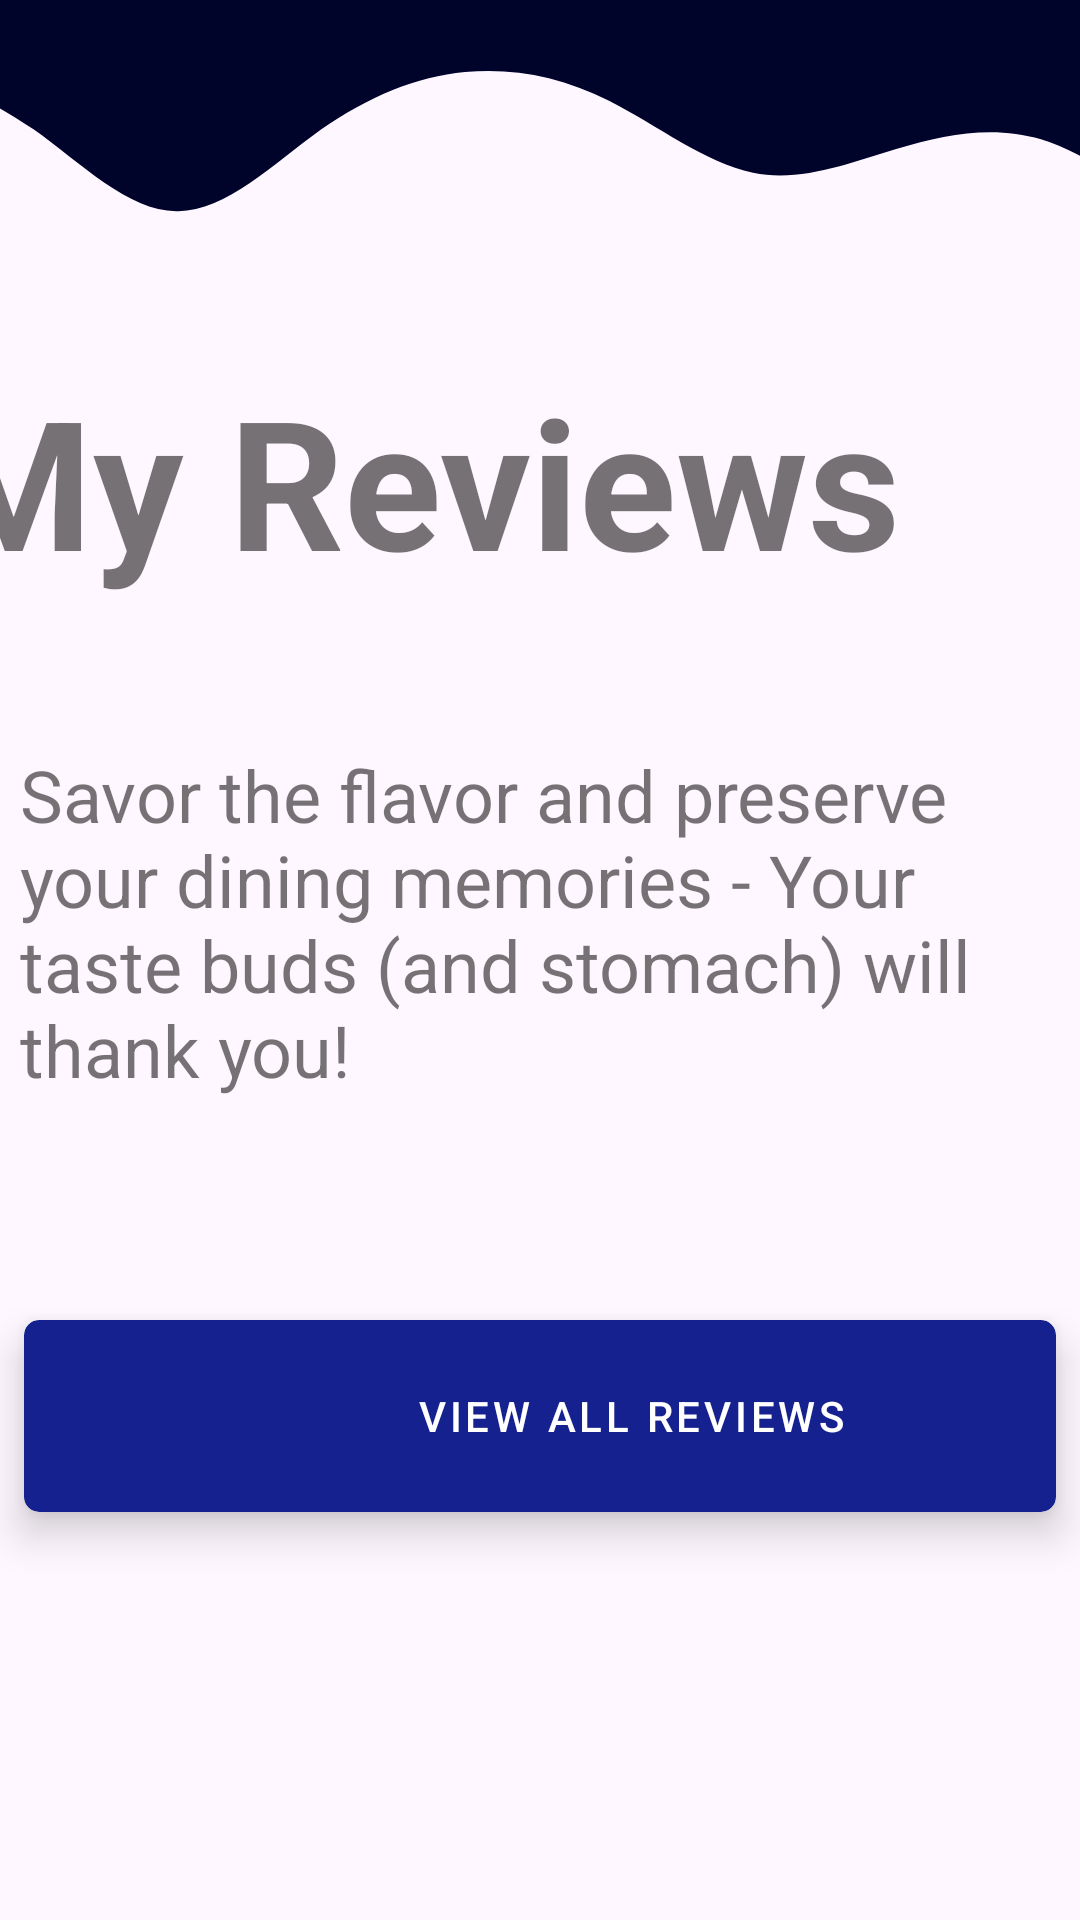

Layout XML and referenced resources for this Android screen:
<!-- AndroidManifest.xml: application theme Theme.MyApplication -->
<!-- res/layout/fragment_reviews.xml -->
<?xml version="1.0" encoding="utf-8"?>
<androidx.constraintlayout.widget.ConstraintLayout xmlns:android="http://schemas.android.com/apk/res/android"
    xmlns:app="http://schemas.android.com/apk/res-auto"
    xmlns:tools="http://schemas.android.com/tools"
    android:layout_width="match_parent"
    android:layout_height="match_parent"
    tools:context=".fragments.ReviewsFragment"
    android:layout_gravity="center"
    android:theme="@style/Theme.MyProject"

    >

    <ImageView
        android:id="@+id/AddReviewMain"
        android:layout_width="89dp"
        android:layout_height="78dp"
        android:layout_marginBottom="604dp"
        android:adjustViewBounds="true"
        android:contentDescription="@string/app_name"
        android:padding="5dp"
        android:scaleType="centerInside"
        android:src="@drawable/ic_add"
        app:layout_constraintBottom_toBottomOf="parent"
        app:layout_constraintEnd_toEndOf="parent"
        app:layout_constraintHorizontal_bias="0.987"
        app:layout_constraintStart_toStartOf="parent">

    </ImageView>

    <ImageView
        android:id="@+id/imageView9"
        android:layout_width="436dp"
        android:layout_height="96dp"
        app:layout_constraintBottom_toTopOf="@+id/textView2"
        app:layout_constraintEnd_toEndOf="parent"
        app:layout_constraintHorizontal_bias="0.52"
        app:layout_constraintStart_toStartOf="parent"
        app:layout_constraintTop_toTopOf="parent"
        app:layout_constraintVertical_bias="0.0"
        app:srcCompat="@drawable/ic_waves" />

    <TextView
        android:id="@+id/textView"
        android:layout_width="382dp"
        android:layout_height="101dp"
        android:text="My Reviews"
        android:textSize="60sp"
        android:textStyle="bold"
        app:layout_constraintBottom_toBottomOf="parent"
        app:layout_constraintEnd_toEndOf="parent"
        app:layout_constraintHorizontal_bias="1.0"
        app:layout_constraintStart_toStartOf="parent"
        app:layout_constraintTop_toBottomOf="@+id/imageView9"
        app:layout_constraintVertical_bias="0.054"
        />

    <TextView
        android:id="@+id/textView5"
        android:layout_width="325dp"
        android:layout_height="118dp"
        android:text="Savor the flavor and preserve your dining memories - Your taste buds (and stomach) will thank you!"
        android:textSize="24sp"
        app:layout_constraintBottom_toBottomOf="parent"
        app:layout_constraintEnd_toEndOf="parent"
        app:layout_constraintHorizontal_bias="0.186"
        app:layout_constraintStart_toStartOf="parent"
        app:layout_constraintTop_toBottomOf="@+id/textView"
        app:layout_constraintVertical_bias="0.092"
        />

    <com.google.android.material.card.MaterialCardView
        android:id="@+id/card2"
        android:layout_width="match_parent"
        android:layout_height="wrap_content"
        android:layout_margin="8dp"
        android:layout_marginBottom="216dp"
        app:layout_constraintBottom_toBottomOf="parent"
        app:layout_constraintEnd_toEndOf="parent"
        app:layout_constraintStart_toStartOf="parent"
        app:layout_constraintTop_toBottomOf="@+id/textView5"
        app:layout_constraintVertical_bias="0.338">

        <LinearLayout
            android:layout_width="wrap_content"
            android:layout_height="wrap_content"
            android:layout_margin="8dp"
            android:orientation="horizontal">

            <com.google.android.material.button.MaterialButton
                android:id="@+id/viewNotes"
                style="?attr/borderlessButtonStyle"
                android:layout_width="389dp"
                android:layout_height="wrap_content"
                android:layout_marginEnd="8dp"
                android:text="View All reviews"
                android:textColor="#FFFFFF" />


        </LinearLayout>

    </com.google.android.material.card.MaterialCardView>


</androidx.constraintlayout.widget.ConstraintLayout>
<!-- resources referenced by this layout -->
<resources>
  <!-- drawable ic_add (drawable) -->
  <vector android:height="120dp" android:tint="#000000"
      android:viewportHeight="24" android:viewportWidth="24"
      android:width="120dp" xmlns:android="http://schemas.android.com/apk/res/android">
      <path android:fillColor="@android:color/white" android:pathData="M13,7h-2v4L7,11v2h4v4h2v-4h4v-2h-4L13,7zM12,2C6.48,2 2,6.48 2,12s4.48,10 10,10 10,-4.48 10,-10S17.52,2 12,2zM12,20c-4.41,0 -8,-3.59 -8,-8s3.59,-8 8,-8 8,3.59 8,8 -3.59,8 -8,8z"/>
  </vector>
  <!-- drawable ic_waves (drawable) -->
  <vector xmlns:android="http://schemas.android.com/apk/res/android"
      android:width="1440dp"
      android:height="320dp"
      android:viewportWidth="1440"
      android:viewportHeight="320">
      <path
          android:pathData="M0,64L26.7,74.7C53.3,85.2 105,106 161,144C213.2,181 267,236 321,234.7C373.6,235 426,183 480,144C533.3,107 586,85 640,80C693.3,75 747,85 800,112C853.2,139 907,181 960,192C1013.2,203 1067,181 1120,165.3C1173.2,149 1227,139 1280,154.7C1333.2,171 1387,213 1413,234.7L1440,256L1440,0L1413.2,0C1386.7,0 1333,0 1280,0C1226.7,0 1173,0 1120,0C1066.6,0 1013,0 960,0C906.7,0 853,0 800,0C746.7,0 693,0 640,0C586.7,0 533,0 480,0C426.7,0 373,0 320,0C266.7,0 213,0 160,0C106.7,0 53,0 27,0L0,0Z"
          android:fillColor="#00042b"/>
  </vector>
  <string name="app_name">My Application</string>
  <style name="Theme.MyProject" parent="Theme.MaterialComponents.DayNight.NoActionBar">
          ...
          <item name="materialCardViewStyle">@style/MyDesignCardView</item>
      </style>
  <style name="Theme.MyApplication" parent="Theme.Material3.Light.NoActionBar">
  
  
          
          <item name="colorPrimary">@color/purple_500</item>
          <item name="colorPrimaryVariant">@color/purple_700</item>
          <item name="colorOnPrimary">@color/white</item>
          
          <item name="colorSecondary">@color/teal_200</item>
          <item name="colorSecondaryVariant">@color/teal_700</item>
          <item name="colorOnSecondary">@color/black</item>
          
          <item name="android:statusBarColor" tools:targetApi="lollipop">?attr/colorPrimaryVariant
          </item>
          
      </style>
  <style name="MyDesignCardView" parent="Widget.MaterialComponents.CardView">
          <item name="cardBackgroundColor">#15218E</item>
          <item name="cardCornerRadius">5dp</item>
          <item name="cardElevation">8dp</item>
          <item name="android:textColor">@color/black</item>
          <item name="fontFamily">sans-serif</item>
  
      </style>
  <color name="purple_500">#FF6200EE</color>
  <color name="purple_700">#FF3700B3</color>
  <color name="white">#FFFFFFFF</color>
  <color name="teal_200">#FF03DAC5</color>
  <color name="teal_700">#FF018786</color>
  <color name="black">#FF000000</color>
</resources>
